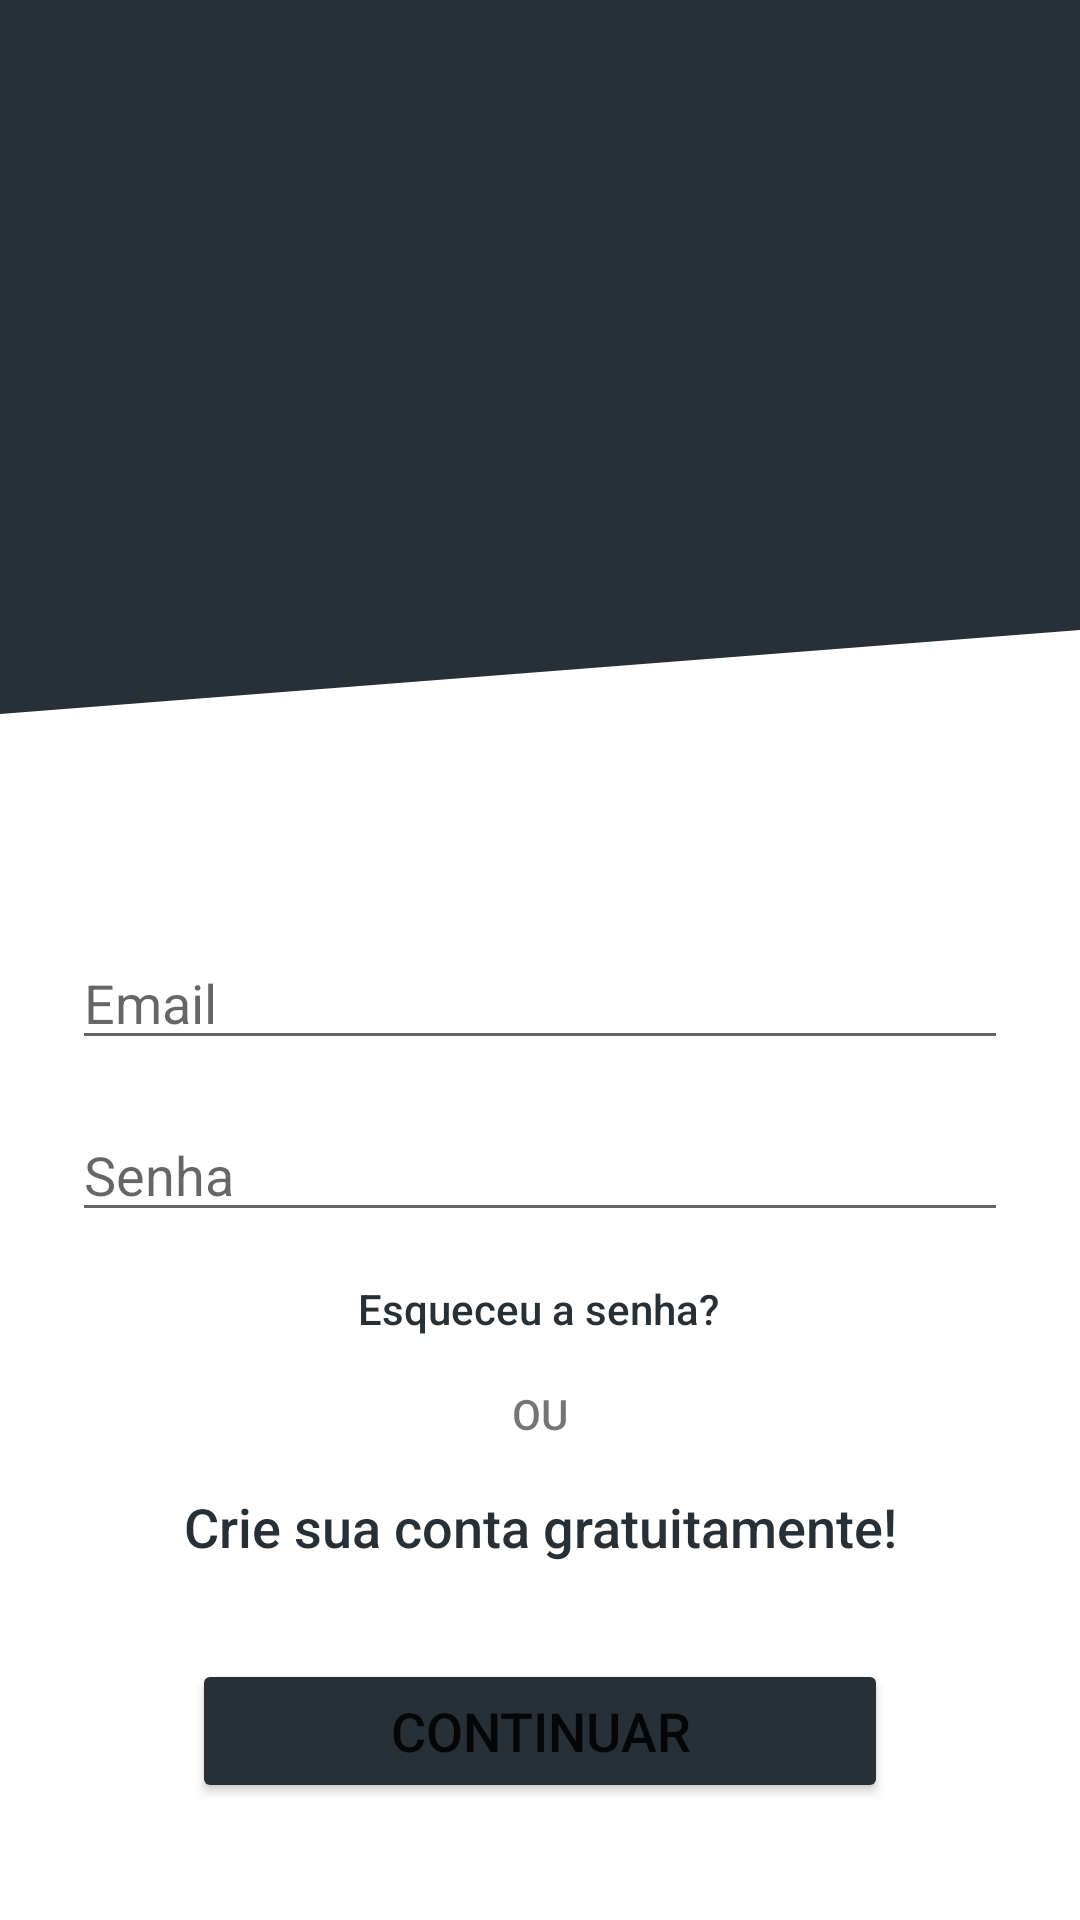

Write the Android layout XML for this screen, with the resource values it uses.
<!-- AndroidManifest.xml: application theme Theme.ProjetoLealApps -->
<!-- res/layout/activity_login.xml -->
<?xml version="1.0" encoding="utf-8"?>
<androidx.constraintlayout.widget.ConstraintLayout xmlns:android="http://schemas.android.com/apk/res/android"
    xmlns:app="http://schemas.android.com/apk/res-auto"
    xmlns:tools="http://schemas.android.com/tools"
    android:layout_width="match_parent"
    android:layout_height="match_parent"
    tools:context=".activity.LoginActivity">

    <View
        android:id="@+id/view"
        android:layout_width="0dp"
        android:layout_height="140dp"
        android:background="@color/background"
        app:layout_constraintEnd_toEndOf="parent"
        app:layout_constraintHorizontal_bias="0.0"
        app:layout_constraintStart_toStartOf="parent"
        app:layout_constraintTop_toTopOf="parent" />

    <View
        android:id="@+id/view2"
        android:layout_width="0dp"
        android:layout_height="140dp"
        android:background="@drawable/ic_wave"
        app:layout_constraintEnd_toEndOf="parent"
        app:layout_constraintHorizontal_bias="0.0"
        app:layout_constraintStart_toStartOf="parent"
        app:layout_constraintTop_toBottomOf="@+id/view" />

    <TextView
        android:id="@+id/btnCadastro"
        android:layout_width="wrap_content"
        android:layout_height="wrap_content"
        android:layout_marginTop="16dp"
        android:fontFamily="sans-serif-medium"
        android:text="Crie sua conta gratuitamente!"
        android:textAlignment="center"
        android:textColor="@color/background"
        android:textSize="18sp"
        app:layout_constraintEnd_toEndOf="parent"
        app:layout_constraintStart_toStartOf="parent"
        app:layout_constraintTop_toBottomOf="@+id/textView5" />

    <EditText
        android:id="@+id/inputEmail"
        android:layout_width="0dp"
        android:layout_height="wrap_content"
        android:layout_marginStart="24dp"
        android:layout_marginTop="32dp"
        android:layout_marginEnd="24dp"
        android:ems="10"
        android:hint="Email"
        android:inputType="textEmailAddress"
        android:singleLine="false"
        app:layout_constraintEnd_toEndOf="parent"
        app:layout_constraintHorizontal_bias="0.497"
        app:layout_constraintStart_toStartOf="parent"
        app:layout_constraintTop_toBottomOf="@+id/view2" />

    <EditText
        android:id="@+id/inputSenha"
        android:layout_width="0dp"
        android:layout_height="wrap_content"
        android:layout_marginStart="24dp"
        android:layout_marginTop="16dp"
        android:layout_marginEnd="24dp"
        android:ems="10"
        android:hint="Senha"
        android:inputType="textPassword"
        app:layout_constraintEnd_toEndOf="parent"
        app:layout_constraintStart_toStartOf="parent"
        app:layout_constraintTop_toBottomOf="@+id/inputEmail" />

    <TextView
        android:id="@+id/textView4"
        android:layout_width="wrap_content"
        android:layout_height="wrap_content"
        android:layout_marginTop="16dp"
        android:fontFamily="sans-serif-medium"
        android:text="Esqueceu a senha?"
        android:textColor="@color/background"
        app:layout_constraintEnd_toEndOf="parent"
        app:layout_constraintHorizontal_bias="0.498"
        app:layout_constraintStart_toStartOf="parent"
        app:layout_constraintTop_toBottomOf="@+id/inputSenha" />

    <TextView
        android:id="@+id/textView5"
        android:layout_width="wrap_content"
        android:layout_height="wrap_content"
        android:layout_marginTop="16dp"
        android:fontFamily="sans-serif-medium"
        android:text="OU"
        app:layout_constraintEnd_toEndOf="parent"
        app:layout_constraintStart_toStartOf="parent"
        app:layout_constraintTop_toBottomOf="@+id/textView4" />

    <Button
        android:id="@+id/btnLogin"
        android:layout_width="0dp"
        android:layout_height="wrap_content"
        android:layout_marginStart="64dp"
        android:layout_marginTop="32dp"
        android:layout_marginEnd="64dp"
        android:backgroundTint="@color/background"
        android:isScrollContainer="false"
        android:text="Continuar"
        android:textSize="18sp"
        app:cornerRadius="10dp"
        app:iconGravity="end"
        app:iconSize="50dp"
        app:layout_constraintBottom_toBottomOf="parent"
        app:layout_constraintEnd_toEndOf="parent"
        app:layout_constraintHorizontal_bias="0.577"
        app:layout_constraintStart_toStartOf="parent"
        app:layout_constraintTop_toBottomOf="@+id/btnCadastro"
        app:layout_constraintVertical_bias="0.0" />

</androidx.constraintlayout.widget.ConstraintLayout>
<!-- resources referenced by this layout -->
<resources>
  <color name="background">#273036</color>
  <!-- drawable ic_wave (drawable) -->
  <vector xmlns:android="http://schemas.android.com/apk/res/android"
      android:width="1440dp"
      android:height="320dp"
      android:viewportWidth="1440"
      android:viewportHeight="320">
    <path
        android:pathData="M0,224L1440,160L1440,0L0,0Z"
        android:fillColor="#273036"/>
  </vector>
  <style name="Theme.ProjetoLealApps" parent="Theme.MaterialComponents.DayNight.NoActionBar">
          
          <item name="colorPrimary">@color/purple_500</item>
          <item name="colorPrimaryVariant">@color/colorPrimaryDark</item>
          <item name="colorOnPrimary">@color/white</item>
          
          <item name="colorSecondary">@color/colorPrimaryDark</item>
          <item name="colorSecondaryVariant">@color/teal_700</item>
          <item name="colorOnSecondary">@color/black</item>
          
          <item name="android:statusBarColor" tools:targetApi="l">?attr/colorPrimaryVariant</item>
          
      </style>
  <color name="purple_500">#FF6200EE</color>
  <color name="colorPrimaryDark">#171C20</color>
  <color name="white">#FFFFFFFF</color>
  <color name="teal_700">#FF018786</color>
  <color name="black">#FF000000</color>
</resources>
